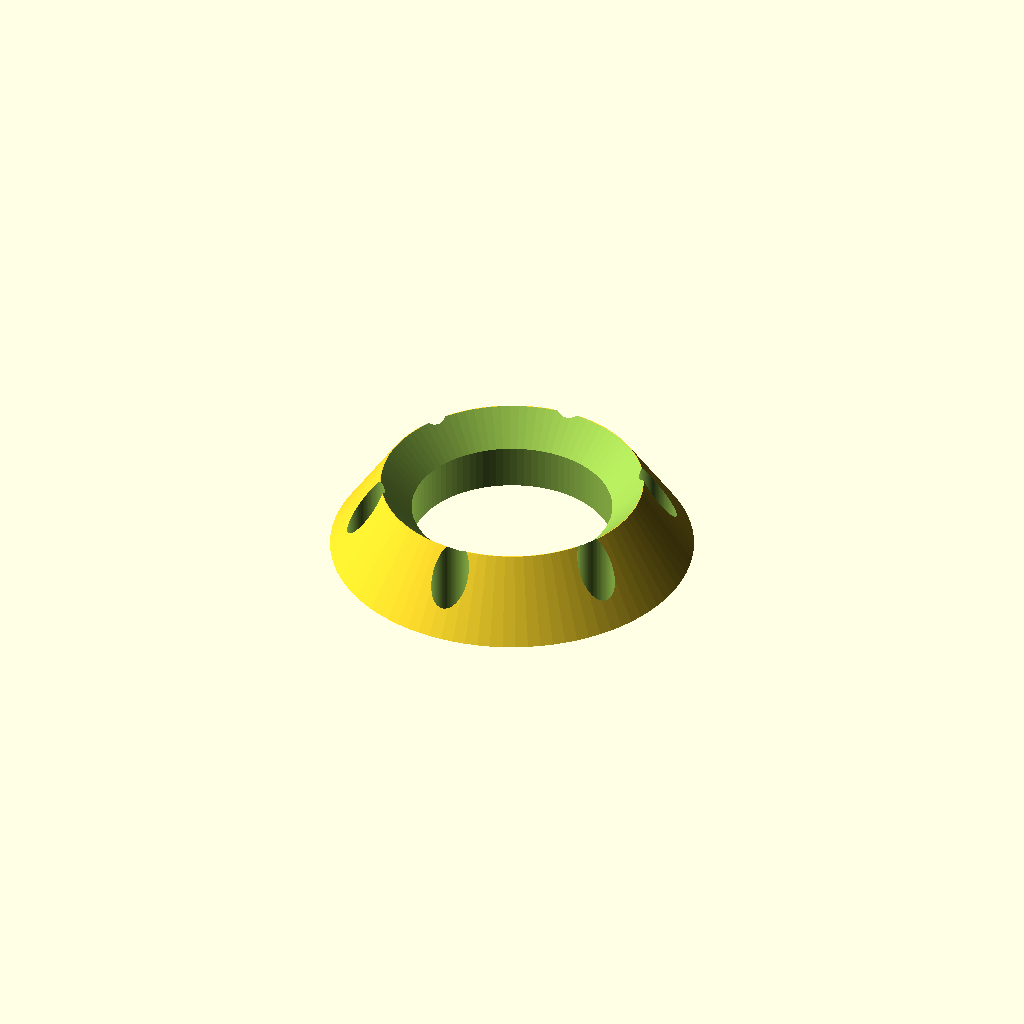
Cell 1: rendered with the file's own defaults.
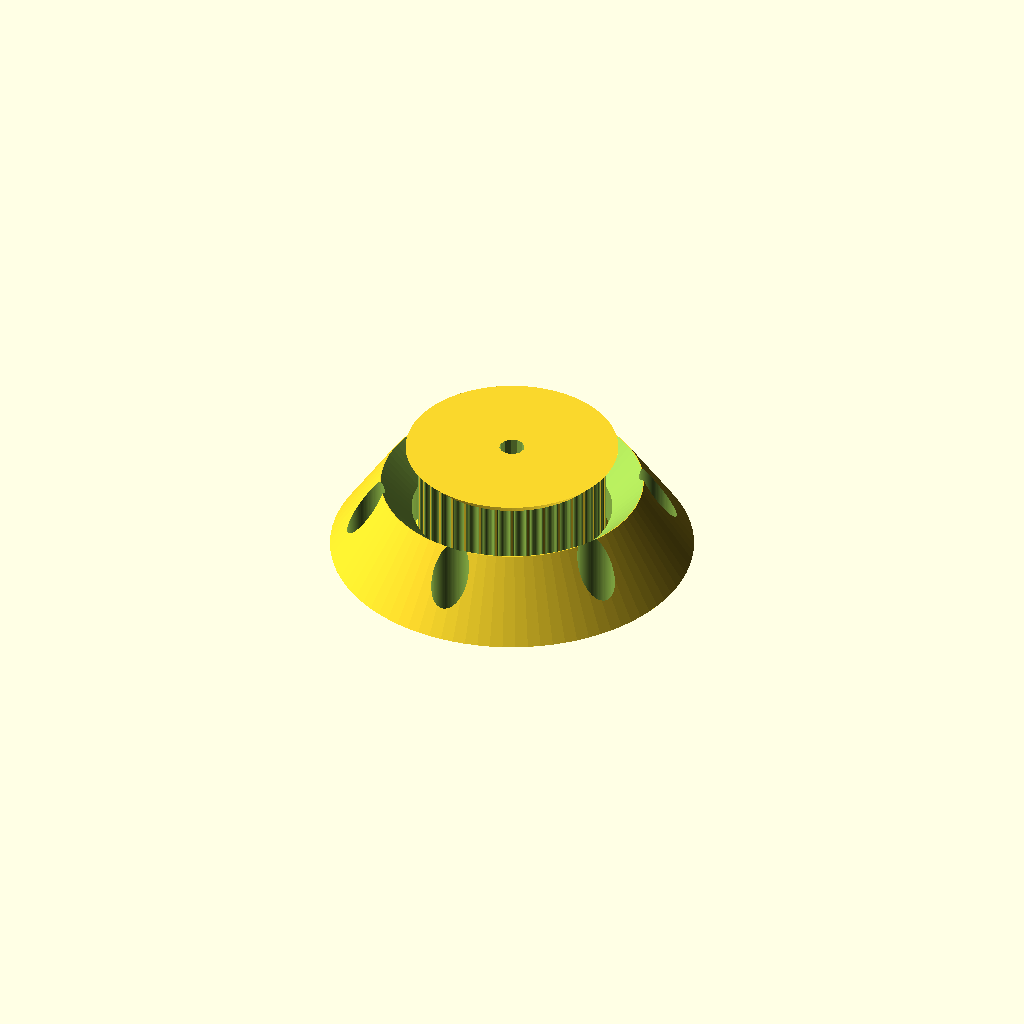
Cell 2: the same model with profile = 12.
All cells are drawn from one camera (rotation 55°, 0°, 25°, orthographic, colour scheme Cornfield), so only the parameter changes between them.
Source of the model, skateboard_driver.scad:
// Parametric Pulley with multiple belt profiles
// by droftarts January 2012

// Based on pulleys by:
// http://www.thingiverse.com/thing:11256 by me!
// https://github.com/prusajr/PrusaMendel by Josef Prusa
// http://www.thingiverse.com/thing:3104 by GilesBathgate
// http://www.thingiverse.com/thing:2079 by nophead

// dxf tooth data from http://oem.cadregister.com/asp/PPOW_Entry.asp?company=915217&elementID=07807803/METRIC/URETH/WV0025/F
// pulley diameter checked and modelled from data at http://www.sdp-si.com/D265/HTML/D265T016.html

/**
 * @name Pulley
 * @category Printed
 * @using 1 x m3 nut, normal or nyloc
 * @using 1 x m3x10 set screw or 1 x m3x8 grub screw
 */
// tuneable constants
$fn=90;

teeth = 36;			// Number of teeth, standard Mendel T5 belt = 8, gives Outside Diameter of 11.88mm
profile = 6;		// 1=MXL 2=40DP 3=XL 4=H 5=T2.5 6=T5 7=T10 8=AT5 9=HTD_3mm 10=HTD_5mm 11=HTD_8mm 12=GT2_2mm 13=GT2_3mm 14=GT2_5mm

motor_shaft = 3;	// NEMA17 motor shaft exact diameter = 5
m3_dia = 3.2;		// 3mm hole diameter
m3_nut_hex = 1;		// 1 for hex, 0 for square nut
m3_nut_flats = 5.7;	// normal M3 hex nut exact width = 5.5
m3_nut_depth = 2.7;	// normal M3 hex nut exact depth = 2.4, nyloc = 4

retainer = 1;		// Belt retainer above teeth, 0 = No, 1 = Yes
retainer_ht = 1.5;	// height of retainer flange over pulley, standard = 1.5
idler = 1;			// Belt retainer below teeth, 0 = No, 1 = Yes
idler_ht = 1.5;		// height of idler flange over pulley, standard = 1.5

pulley_t_ht = 11;	// length of toothed part of pulley, standard = 12
pulley_b_ht = idler_ht;		// pulley base height, standard = 8. Set to same as idler_ht if you want an idler but no pulley.
pulley_b_dia = 20;	// pulley base diameter, standard = 20
no_of_nuts = 1;		// number of captive nuts required, standard = 1
nut_angle = 90;		// angle between nuts, standard = 90
nut_shaft_distance = 1.2;	// distance between inner face of nut and shaft, can be negative.



bearing=24;
axle=27;
axle2=axle;
//$fn=120;

tri=30;
tri_side=80;
tri_h=8;

pad=0.1;
padd=pad*2;

pulley_h=10;

screw=4.5;
screw_offset=(tri-bearing)/4+bearing/2+4;
screw_head=10;
screw_head_h=(screw_head-screw)/2;

front_h=10;
nut=15;
nut_h=5;

back_h=6.5;
total_h=back_h+pulley_t_ht+idler_ht+retainer_ht;

tri_r=4;

inset=50;
inset2=42;
inset_h=5;

module side(z) {
    translate([0,-tri_side/2+tri/2,0])
    cylinder(h=z,r=tri_side/2);
}

module tri(z) {
    minkowski() {
        sphere(r=tri_r);
        translate([0,0,tri_r])
        intersection() {
            side(z-tri_r*2);
            rotate([0,0,120])
            side(z-tri_r*2);
            rotate([0,0,240])
            side(z-tri_r*2);
        }
    }
}

mbs_back_d2=53;
mbs_back_d1=46.35;
mbs_h=back_h;
screws=6;

mbs_front_d1=43.5;
mbs_front_d2=31.5;
mbs_front_h=9;
mbs_front_flat=0.5;

module front() {
    difference() {
        cylinder(d1=mbs_front_d1,d2=mbs_front_d2,h=mbs_front_h);
        cylinder(d1=mbs_front_d2-mbs_front_h*2,d2=mbs_front_d2,h=mbs_front_h+pad);
        translate([-50,-50,front_h])
        cube([100,100,tri_r*2]);
        translate([0,0,-pad])
        cylinder(h=nut_h+pad,d=nut);
        translate([0,0,-pad])
        cylinder(h=front_h+padd,d=bearing);
        for(angle=[0:360/screws:359]) {
            rotate([0,0,angle])
            translate([0,screw_offset,-pad]) {
                cylinder(h=front_h+padd,r=screw/2);
                //translate([0,0,front_h-screw_head_h])
                //cylinder(h=screw_head_h+padd,r2=screw_head/2+pad,r1=screw/2-pad);
            }
        }
    }
}


module mbs_back() {
    cylinder(d1=mbs_back_d1, d2=mbs_back_d2, h=mbs_h);   
}

module back() {
    difference() {
        union() {
            translate([0,0,back_h])
            pulley ( "T5" , T5_pulley_dia , 1.19 , 3.264 ); 
            difference() {
                mbs_back();
                translate([0,0,back_h+pad])
                cylinder(d=200,h=tri_r*2);
            }
        }
        translate([0,0,-pad])
        cylinder(h=total_h+padd,d1=axle,d2=axle2);
        //translate([0,0,-pad])
        //cylinder(h=total_h+padd,d1=axle,d2=axle2);
        translate([0,0,total_h-inset_h])
        cylinder(h=inset_h+pad,d2=inset,d1=inset2);
        for(angle=[0:360/screws:359]) {
            rotate([0,0,angle])
            translate([0,screw_offset,-pad]) {
                cylinder(h=total_h+padd,d=screw);
                translate([0,0,total_h-screw_head_h-inset_h])
                cylinder(h=screw_head_h+padd,d2=screw_head+padd,d1=screw-padd);
            }
        }
    }
}

wheel=70.5;
wheel_h=55;
false_axle=7.7;
false_axle_h=15;
wheel_wall=tri_r;

module wheel_jig() {
    difference() {
        union() {
            translate([0,0,wheel_h-back_h])
            tri(back_h+tri_r);
            translate([0,0,wheel_h-wheel_h/3*2])
            cylinder(h=wheel_h/3*2,d=false_axle);
            translate([0,0,wheel_h-false_axle_h])
            cylinder(h=false_axle_h,d1=false_axle,d2=false_axle*3);
            difference() {
                cylinder(d=wheel+wheel_wall*2,h=wheel_h+wheel_wall);
                translate([0,0,-pad])
                cylinder(d=wheel,h=wheel_h+pad);
            }
        }
        for(angle=[0:120:240]) {
            rotate([0,0,angle])
            translate([0,screw_offset,-pad]) {
                cylinder(h=wheel_h*2+padd,d=screw);
            }
        }
    }
}

//translate([0,0,-10])
front();
//back();
//wheel_jig();


//	********************************
//	** Scaling tooth for good fit **
//	********************************
/*	To improve fit of belt to pulley, set the following constant. Decrease or increase by 0.1mm at a time. We are modelling the *BELT* tooth here, not the tooth on the pulley. Increasing the number will *decrease* the pulley tooth size. Increasing the tooth width will also scale proportionately the tooth depth, to maintain the shape of the tooth, and increase how far into the pulley the tooth is indented. Can be negative */

additional_tooth_width = 0.2; //mm

//	If you need more tooth depth than this provides, adjust the following constant. However, this will cause the shape of the tooth to change.

additional_tooth_depth = 0; //mm

// calculated constants

nut_elevation = pulley_b_ht/2;
m3_nut_points = 2*((m3_nut_flats/2)/cos(30)); // This is needed for the nut trap

// The following set the pulley diameter for a given number of teeth

MXL_pulley_dia = tooth_spacing (2.032,0.254);
40DP_pulley_dia = tooth_spacing (2.07264,0.1778);
XL_pulley_dia = tooth_spacing (5.08,0.254);
H_pulley_dia = tooth_spacing (9.525,0.381);
T2_5_pulley_dia = tooth_spaceing_curvefit (0.7467,0.796,1.026);
T5_pulley_dia = tooth_spaceing_curvefit (0.6523,1.591,1.064);
T10_pulley_dia = tooth_spacing (10,0.93);
AT5_pulley_dia = tooth_spaceing_curvefit (0.6523,1.591,1.064);
HTD_3mm_pulley_dia = tooth_spacing (3,0.381);
HTD_5mm_pulley_dia = tooth_spacing (5,0.5715);
HTD_8mm_pulley_dia = tooth_spacing (8,0.6858);
GT2_2mm_pulley_dia = tooth_spacing (2,0.254);
GT2_3mm_pulley_dia = tooth_spacing (3,0.381);
GT2_5mm_pulley_dia = tooth_spacing (5,0.5715);

// The following calls the pulley creation part, and passes the pulley diameter and tooth width to that module

if ( profile == 1 ) { pulley ( "MXL" , MXL_pulley_dia , 0.508 , 1.321 ); }
if ( profile == 2 ) { pulley ( "40 D.P." , 40DP_pulley_dia , 0.457 , 1.226 ); }
if ( profile == 3 ) { pulley ( "XL" , XL_pulley_dia , 1.27, 3.051 ); }
if ( profile == 4 ) { pulley ( "H" , H_pulley_dia ,1.905 , 5.359 ); }
if ( profile == 5 ) { pulley ( "T2.5" , T2_5_pulley_dia , 0.7 , 1.678 ); }
//if ( profile == 6 ) { pulley ( "T5" , T5_pulley_dia , 1.19 , 3.264 ); }
if ( profile == 7 ) { pulley ( "T10" , T10_pulley_dia , 2.5 , 6.13 ); }
if ( profile == 8 ) { pulley ( "AT5" , AT5_pulley_dia , 1.19 , 4.268 ); }
if ( profile == 9 ) { pulley ( "HTD 3mm" , HTD_3mm_pulley_dia , 1.289 , 2.27 ); }
if ( profile == 10 ) { pulley ( "HTD 5mm" , HTD_5mm_pulley_dia , 2.199 , 3.781 ); }
if ( profile == 11 ) { pulley ( "HTD 8mm" , HTD_8mm_pulley_dia , 3.607 , 6.603 ); }
if ( profile == 12 ) { pulley ( "GT2 2mm" , GT2_2mm_pulley_dia , 0.764 , 1.494 ); }
if ( profile == 13 ) { pulley ( "GT2 3mm" , GT2_3mm_pulley_dia , 1.169 , 2.31 ); }
if ( profile == 14 ) { pulley ( "GT2 5mm" , GT2_5mm_pulley_dia , 1.969 , 3.952 ); }

// Functions

function tooth_spaceing_curvefit (b,c,d)
	= ((c * pow(teeth,d)) / (b + pow(teeth,d))) * teeth ;

function tooth_spacing(tooth_pitch,pitch_line_offset)
	= (2*((teeth*tooth_pitch)/(3.14159265*2)-pitch_line_offset)) ;

// Main Module

module pulley( belt_type , pulley_OD , tooth_depth , tooth_width )
	{
	echo (str("Belt type = ",belt_type,"; Number of teeth = ",teeth,"; Pulley Outside Diameter = ",pulley_OD,"mm "));
	tooth_distance_from_centre = sqrt( pow(pulley_OD/2,2) - pow((tooth_width+additional_tooth_width)/2,2));
	tooth_width_scale = (tooth_width + additional_tooth_width ) / tooth_width;
	tooth_depth_scale = ((tooth_depth + additional_tooth_depth ) / tooth_depth) ;


//	************************************************************************
//	*** uncomment the following line if pulley is wider than puller base ***
//	************************************************************************

//	translate ([0,0, pulley_b_ht + pulley_t_ht + retainer_ht ]) rotate ([0,180,0])

	difference()
	 {	 
		union()
		{
			//base
	
			if ( pulley_b_ht < 2 ) { echo ("CAN'T DRAW PULLEY BASE, HEIGHT LESS THAN 2!!!"); } else {
				rotate_extrude($fn=pulley_b_dia*2)
				{
						square([pulley_b_dia/2-1,pulley_b_ht]);
						square([pulley_b_dia/2,pulley_b_ht-1]);
						translate([pulley_b_dia/2-1,pulley_b_ht-1]) circle(1);
				}
			}
	
		difference()
			{
			//shaft - diameter is outside diameter of pulley
			
			translate([0,0,pulley_b_ht]) 
			rotate ([0,0,360/(teeth*4)]) 
			cylinder(r=pulley_OD/2,h=pulley_t_ht, $fn=teeth*4);
	
			//teeth - cut out of shaft
		
			for(i=[1:teeth]) 
			rotate([0,0,i*(360/teeth)])
			translate([0,-tooth_distance_from_centre,pulley_b_ht -1]) 
			scale ([ tooth_width_scale , tooth_depth_scale , 1 ]) 
			{
			if ( profile == 1 ) { MXL();}
			if ( profile == 2 ) { 40DP();}
			if ( profile == 3 ) { XL();}
			if ( profile == 4 ) { H();}
			if ( profile == 5 ) { T2_5();}
			if ( profile == 6 ) { T5();}
			if ( profile == 7 ) { T10();}
			if ( profile == 8 ) { AT5();}
			if ( profile == 9 ) { HTD_3mm();}
			if ( profile == 10 ) { HTD_5mm();}
			if ( profile == 11 ) { HTD_8mm();}
			if ( profile == 12 ) { GT2_2mm();}
			if ( profile == 13 ) { GT2_3mm();}
			if ( profile == 14 ) { GT2_5mm();}
			}

			}
			
		//belt retainer / idler
		if ( retainer > 0 ) {translate ([0,0, pulley_b_ht + pulley_t_ht ]) 
		rotate_extrude($fn=teeth*4)  
		polygon([[0,0],[pulley_OD/2,0],[pulley_OD/2 + retainer_ht , retainer_ht],[0 , retainer_ht],[0,0]]);}
		
		if ( idler > 0 ) {translate ([0,0, pulley_b_ht - idler_ht ]) 
		rotate_extrude($fn=teeth*4)  
		polygon([[0,0],[pulley_OD/2 + idler_ht,0],[pulley_OD/2 , idler_ht],[0 , idler_ht],[0,0]]);}
	
		}
	   
		//hole for motor shaft
		translate([0,0,-1])cylinder(r=motor_shaft/2,h=pulley_b_ht + pulley_t_ht + retainer_ht + 2,$fn=motor_shaft*4);
				
		//captive nut and grub screw holes
	
		if ( pulley_b_ht < m3_nut_flats ) { echo ("CAN'T DRAW CAPTIVE NUTS, HEIGHT LESS THAN NUT DIAMETER!!!"); } else {
		if ( (pulley_b_dia - motor_shaft)/2 < m3_nut_depth + 3 ) { echo ("CAN'T DRAW CAPTIVE NUTS, DIAMETER TOO SMALL FOR NUT DEPTH!!!"); } else {
	
			for(j=[1:no_of_nuts]) rotate([0,0,j*nut_angle])
			translate([0,0,nut_elevation])rotate([90,0,0])
	
			union()
			{
				//entrance
				translate([0,-pulley_b_ht/4-0.5,motor_shaft/2+m3_nut_depth/2+nut_shaft_distance]) cube([m3_nut_flats,pulley_b_ht/2+1,m3_nut_depth],center=true);
	
				//nut
				if ( m3_nut_hex > 0 )
					{
						// hex nut
						translate([0,0.25,motor_shaft/2+m3_nut_depth/2+nut_shaft_distance]) rotate([0,0,30]) cylinder(r=m3_nut_points/2,h=m3_nut_depth,center=true,$fn=6);
					} else {
						// square nut
						translate([0,0.25,motor_shaft/2+m3_nut_depth/2+nut_shaft_distance]) cube([m3_nut_flats,m3_nut_flats,m3_nut_depth],center=true);
					}
	
				//grub screw hole
				rotate([0,0,22.5])cylinder(r=m3_dia/2,h=pulley_b_dia/2+1,$fn=8);
			}
		}}
	 }
	   
	}


// Tooth profile modules

module MXL()
	{
	linear_extrude(height=pulley_t_ht+2) polygon([[-0.660421,-0.5],[-0.660421,0],[-0.621898,0.006033],[-0.587714,0.023037],[-0.560056,0.049424],[-0.541182,0.083609],[-0.417357,0.424392],[-0.398413,0.458752],[-0.370649,0.48514],[-0.336324,0.502074],[-0.297744,0.508035],[0.297744,0.508035],[0.336268,0.502074],[0.370452,0.48514],[0.39811,0.458752],[0.416983,0.424392],[0.540808,0.083609],[0.559752,0.049424],[0.587516,0.023037],[0.621841,0.006033],[0.660421,0],[0.660421,-0.5]]);
	}

module 40DP()
	{
	linear_extrude(height=pulley_t_ht+2) polygon([[-0.612775,-0.5],[-0.612775,0],[-0.574719,0.010187],[-0.546453,0.0381],[-0.355953,0.3683],[-0.327604,0.405408],[-0.291086,0.433388],[-0.248548,0.451049],[-0.202142,0.4572],[0.202494,0.4572],[0.248653,0.451049],[0.291042,0.433388],[0.327609,0.405408],[0.356306,0.3683],[0.546806,0.0381],[0.574499,0.010187],[0.612775,0],[0.612775,-0.5]]);
	}

module XL()
	{
	linear_extrude(height=pulley_t_ht+2) polygon([[-1.525411,-1],[-1.525411,0],[-1.41777,0.015495],[-1.320712,0.059664],[-1.239661,0.129034],[-1.180042,0.220133],[-0.793044,1.050219],[-0.733574,1.141021],[-0.652507,1.210425],[-0.555366,1.254759],[-0.447675,1.270353],[0.447675,1.270353],[0.555366,1.254759],[0.652507,1.210425],[0.733574,1.141021],[0.793044,1.050219],[1.180042,0.220133],[1.239711,0.129034],[1.320844,0.059664],[1.417919,0.015495],[1.525411,0],[1.525411,-1]]);
	}

module H()
	{
	linear_extrude(height=pulley_t_ht+2) polygon([[-2.6797,-1],[-2.6797,0],[-2.600907,0.006138],[-2.525342,0.024024],[-2.45412,0.052881],[-2.388351,0.091909],[-2.329145,0.140328],[-2.277614,0.197358],[-2.234875,0.262205],[-2.202032,0.334091],[-1.75224,1.57093],[-1.719538,1.642815],[-1.676883,1.707663],[-1.62542,1.764693],[-1.566256,1.813112],[-1.500512,1.85214],[-1.4293,1.880997],[-1.353742,1.898883],[-1.274949,1.905021],[1.275281,1.905021],[1.354056,1.898883],[1.429576,1.880997],[1.500731,1.85214],[1.566411,1.813112],[1.625508,1.764693],[1.676919,1.707663],[1.719531,1.642815],[1.752233,1.57093],[2.20273,0.334091],[2.235433,0.262205],[2.278045,0.197358],[2.329455,0.140328],[2.388553,0.091909],[2.454233,0.052881],[2.525384,0.024024],[2.600904,0.006138],[2.6797,0],[2.6797,-1]]);
	}

module T2_5()
	{
	linear_extrude(height=pulley_t_ht+2) polygon([[-0.839258,-0.5],[-0.839258,0],[-0.770246,0.021652],[-0.726369,0.079022],[-0.529167,0.620889],[-0.485025,0.67826],[-0.416278,0.699911],[0.416278,0.699911],[0.484849,0.67826],[0.528814,0.620889],[0.726369,0.079022],[0.770114,0.021652],[0.839258,0],[0.839258,-0.5]]);
	}

module T5()
	{
	linear_extrude(height=pulley_t_ht+2) polygon([[-1.632126,-0.5],[-1.632126,0],[-1.568549,0.004939],[-1.507539,0.019367],[-1.450023,0.042686],[-1.396912,0.074224],[-1.349125,0.113379],[-1.307581,0.159508],[-1.273186,0.211991],[-1.246868,0.270192],[-1.009802,0.920362],[-0.983414,0.978433],[-0.949018,1.030788],[-0.907524,1.076798],[-0.859829,1.115847],[-0.80682,1.147314],[-0.749402,1.170562],[-0.688471,1.184956],[-0.624921,1.189895],[0.624971,1.189895],[0.688622,1.184956],[0.749607,1.170562],[0.807043,1.147314],[0.860055,1.115847],[0.907754,1.076798],[0.949269,1.030788],[0.9837,0.978433],[1.010193,0.920362],[1.246907,0.270192],[1.273295,0.211991],[1.307726,0.159508],[1.349276,0.113379],[1.397039,0.074224],[1.450111,0.042686],[1.507589,0.019367],[1.568563,0.004939],[1.632126,0],[1.632126,-0.5]]);
	}

module T10()
	{
	linear_extrude(height=pulley_t_ht+2) polygon([[-3.06511,-1],[-3.06511,0],[-2.971998,0.007239],[-2.882718,0.028344],[-2.79859,0.062396],[-2.720931,0.108479],[-2.651061,0.165675],[-2.590298,0.233065],[-2.539962,0.309732],[-2.501371,0.394759],[-1.879071,2.105025],[-1.840363,2.190052],[-1.789939,2.266719],[-1.729114,2.334109],[-1.659202,2.391304],[-1.581518,2.437387],[-1.497376,2.47144],[-1.408092,2.492545],[-1.314979,2.499784],[1.314979,2.499784],[1.408091,2.492545],[1.497371,2.47144],[1.581499,2.437387],[1.659158,2.391304],[1.729028,2.334109],[1.789791,2.266719],[1.840127,2.190052],[1.878718,2.105025],[2.501018,0.394759],[2.539726,0.309732],[2.59015,0.233065],[2.650975,0.165675],[2.720887,0.108479],[2.798571,0.062396],[2.882713,0.028344],[2.971997,0.007239],[3.06511,0],[3.06511,-1]]);
	}

module AT5()
	{
	linear_extrude(height=pulley_t_ht+2) polygon([[-2.134129,-0.75],[-2.134129,0],[-2.058023,0.005488],[-1.984595,0.021547],[-1.914806,0.047569],[-1.849614,0.082947],[-1.789978,0.127073],[-1.736857,0.179338],[-1.691211,0.239136],[-1.653999,0.305859],[-1.349199,0.959203],[-1.286933,1.054635],[-1.201914,1.127346],[-1.099961,1.173664],[-0.986896,1.18992],[0.986543,1.18992],[1.099614,1.173664],[1.201605,1.127346],[1.286729,1.054635],[1.349199,0.959203],[1.653646,0.305859],[1.690859,0.239136],[1.73651,0.179338],[1.789644,0.127073],[1.849305,0.082947],[1.914539,0.047569],[1.984392,0.021547],[2.057906,0.005488],[2.134129,0],[2.134129,-0.75]]);
	}

module HTD_3mm()
	{
	linear_extrude(height=pulley_t_ht+2) polygon([[-1.135062,-0.5],[-1.135062,0],[-1.048323,0.015484],[-0.974284,0.058517],[-0.919162,0.123974],[-0.889176,0.206728],[-0.81721,0.579614],[-0.800806,0.653232],[-0.778384,0.72416],[-0.750244,0.792137],[-0.716685,0.856903],[-0.678005,0.918199],[-0.634505,0.975764],[-0.586483,1.029338],[-0.534238,1.078662],[-0.47807,1.123476],[-0.418278,1.16352],[-0.355162,1.198533],[-0.289019,1.228257],[-0.22015,1.25243],[-0.148854,1.270793],[-0.07543,1.283087],[-0.000176,1.28905],[0.075081,1.283145],[0.148515,1.270895],[0.219827,1.252561],[0.288716,1.228406],[0.354879,1.19869],[0.418018,1.163675],[0.477831,1.123623],[0.534017,1.078795],[0.586276,1.029452],[0.634307,0.975857],[0.677809,0.91827],[0.716481,0.856953],[0.750022,0.792167],[0.778133,0.724174],[0.800511,0.653236],[0.816857,0.579614],[0.888471,0.206728],[0.919014,0.123974],[0.974328,0.058517],[1.048362,0.015484],[1.135062,0],[1.135062,-0.5]]);
	}

module HTD_5mm()
	{
	linear_extrude(height=pulley_t_ht+2) polygon([[-1.89036,-0.75],[-1.89036,0],[-1.741168,0.02669],[-1.61387,0.100806],[-1.518984,0.21342],[-1.467026,0.3556],[-1.427162,0.960967],[-1.398568,1.089602],[-1.359437,1.213531],[-1.310296,1.332296],[-1.251672,1.445441],[-1.184092,1.552509],[-1.108081,1.653042],[-1.024167,1.746585],[-0.932877,1.832681],[-0.834736,1.910872],[-0.730271,1.980701],[-0.62001,2.041713],[-0.504478,2.09345],[-0.384202,2.135455],[-0.259708,2.167271],[-0.131524,2.188443],[-0.000176,2.198511],[0.131296,2.188504],[0.259588,2.167387],[0.384174,2.135616],[0.504527,2.093648],[0.620123,2.04194],[0.730433,1.980949],[0.834934,1.911132],[0.933097,1.832945],[1.024398,1.746846],[1.108311,1.653291],[1.184308,1.552736],[1.251865,1.445639],[1.310455,1.332457],[1.359552,1.213647],[1.39863,1.089664],[1.427162,0.960967],[1.467026,0.3556],[1.518984,0.21342],[1.61387,0.100806],[1.741168,0.02669],[1.89036,0],[1.89036,-0.75]]);
	}

module HTD_8mm()
	{
	linear_extrude(height=pulley_t_ht+2) polygon([[-3.301471,-1],[-3.301471,0],[-3.16611,0.012093],[-3.038062,0.047068],[-2.919646,0.10297],[-2.813182,0.177844],[-2.720989,0.269734],[-2.645387,0.376684],[-2.588694,0.496739],[-2.553229,0.627944],[-2.460801,1.470025],[-2.411413,1.691917],[-2.343887,1.905691],[-2.259126,2.110563],[-2.158035,2.30575],[-2.041518,2.490467],[-1.910478,2.66393],[-1.76582,2.825356],[-1.608446,2.973961],[-1.439261,3.10896],[-1.259169,3.22957],[-1.069074,3.335006],[-0.869878,3.424485],[-0.662487,3.497224],[-0.447804,3.552437],[-0.226732,3.589341],[-0.000176,3.607153],[0.226511,3.589461],[0.447712,3.552654],[0.66252,3.497516],[0.870027,3.424833],[1.069329,3.33539],[1.259517,3.229973],[1.439687,3.109367],[1.608931,2.974358],[1.766344,2.825731],[1.911018,2.664271],[2.042047,2.490765],[2.158526,2.305998],[2.259547,2.110755],[2.344204,1.905821],[2.411591,1.691983],[2.460801,1.470025],[2.553229,0.627944],[2.588592,0.496739],[2.645238,0.376684],[2.720834,0.269734],[2.81305,0.177844],[2.919553,0.10297],[3.038012,0.047068],[3.166095,0.012093],[3.301471,0],[3.301471,-1]]);
	}

module GT2_2mm()
	{
	linear_extrude(height=pulley_t_ht+2) polygon([[0.747183,-0.5],[0.747183,0],[0.647876,0.037218],[0.598311,0.130528],[0.578556,0.238423],[0.547158,0.343077],[0.504649,0.443762],[0.451556,0.53975],[0.358229,0.636924],[0.2484,0.707276],[0.127259,0.750044],[0,0.76447],[-0.127259,0.750044],[-0.2484,0.707276],[-0.358229,0.636924],[-0.451556,0.53975],[-0.504797,0.443762],[-0.547291,0.343077],[-0.578605,0.238423],[-0.598311,0.130528],[-0.648009,0.037218],[-0.747183,0],[-0.747183,-0.5]]);
	}

module GT2_3mm()
	{
	linear_extrude(height=pulley_t_ht+2) polygon([[-1.155171,-0.5],[-1.155171,0],[-1.065317,0.016448],[-0.989057,0.062001],[-0.93297,0.130969],[-0.90364,0.217664],[-0.863705,0.408181],[-0.800056,0.591388],[-0.713587,0.765004],[-0.60519,0.926747],[-0.469751,1.032548],[-0.320719,1.108119],[-0.162625,1.153462],[0,1.168577],[0.162625,1.153462],[0.320719,1.108119],[0.469751,1.032548],[0.60519,0.926747],[0.713587,0.765004],[0.800056,0.591388],[0.863705,0.408181],[0.90364,0.217664],[0.932921,0.130969],[0.988924,0.062001],[1.065168,0.016448],[1.155171,0],[1.155171,-0.5]]);
	}

module GT2_5mm()
	{
	linear_extrude(height=pulley_t_ht+2) polygon([[-1.975908,-0.75],[-1.975908,0],[-1.797959,0.03212],[-1.646634,0.121224],[-1.534534,0.256431],[-1.474258,0.426861],[-1.446911,0.570808],[-1.411774,0.712722],[-1.368964,0.852287],[-1.318597,0.989189],[-1.260788,1.123115],[-1.195654,1.25375],[-1.12331,1.380781],[-1.043869,1.503892],[-0.935264,1.612278],[-0.817959,1.706414],[-0.693181,1.786237],[-0.562151,1.851687],[-0.426095,1.9027],[-0.286235,1.939214],[-0.143795,1.961168],[0,1.9685],[0.143796,1.961168],[0.286235,1.939214],[0.426095,1.9027],[0.562151,1.851687],[0.693181,1.786237],[0.817959,1.706414],[0.935263,1.612278],[1.043869,1.503892],[1.123207,1.380781],[1.195509,1.25375],[1.26065,1.123115],[1.318507,0.989189],[1.368956,0.852287],[1.411872,0.712722],[1.447132,0.570808],[1.474611,0.426861],[1.534583,0.256431],[1.646678,0.121223],[1.798064,0.03212],[1.975908,0],[1.975908,-0.75]]);
	}
Customizer parameters (derived from the source; name, type, default, range or options):
teeth: number, default 36
profile: number, default 6
motor_shaft: number, default 3
m3_dia: number, default 3.2
m3_nut_hex: number, default 1
m3_nut_flats: number, default 5.7
m3_nut_depth: number, default 2.7
retainer: number, default 1
retainer_ht: number, default 1.5
idler: number, default 1
idler_ht: number, default 1.5
pulley_t_ht: number, default 11
pulley_b_dia: number, default 20
no_of_nuts: number, default 1
nut_angle: number, default 90
nut_shaft_distance: number, default 1.2
bearing: number, default 24
axle: number, default 27
tri: number, default 30
tri_side: number, default 80
tri_h: number, default 8
pad: number, default 0.1
pulley_h: number, default 10
screw: number, default 4.5
screw_head: number, default 10
front_h: number, default 10
nut: number, default 15
nut_h: number, default 5
back_h: number, default 6.5
tri_r: number, default 4
inset: number, default 50
inset2: number, default 42
inset_h: number, default 5
